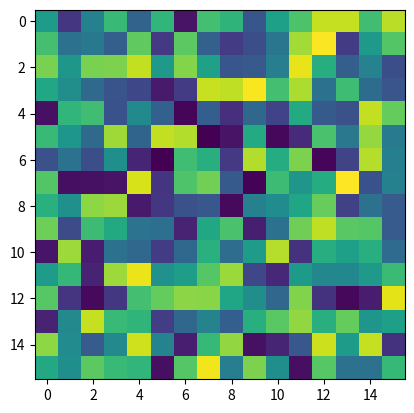

Write Python code to recreate this figure.
import matplotlib.pyplot as plt
import numpy as np


#Crear una figura y un eje con Matplotlib, donde 'fig' es la figura completa y 'ax' es el área de trazado
fig, ax = plt.subplots()

# Generar una matriz de 16x16 elementos con valores aleatorios entre 0 y 1
x = np.random.random((16, 16))

# Usar 'imshow' para mostrar la matriz 'x' como una imagen, donde cada valor se mapea a un color
ax.imshow(x)

# Mostrar la figura con la imagen
plt.show()